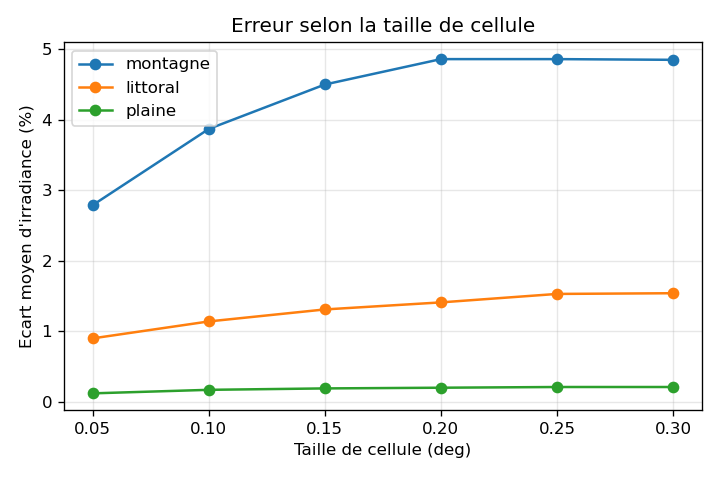

Values plotted in this chart, from the file beside it:
taille_deg; montagne; littoral; plaine
0,05; 2,79; 0,9; 0,12
0,1; 3,87; 1,14; 0,17
0,15; 4,5; 1,31; 0,19
0,2; 4,86; 1,41; 0,2
0,25; 4,86; 1,53; 0,21
0,3; 4,85; 1,54; 0,21
